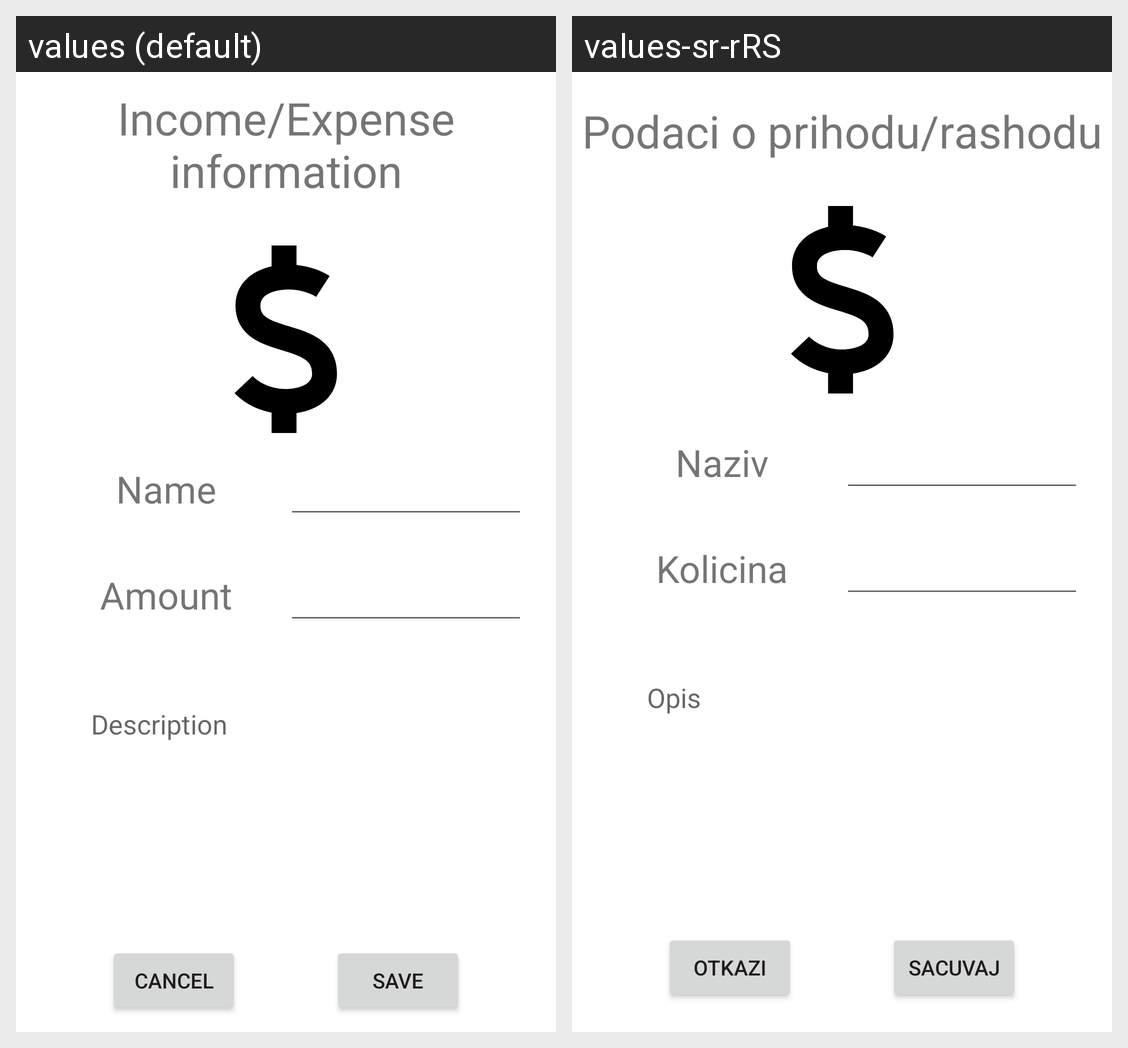

Here is an Android app screen in its default locale and in the app's own translations. Write out the translated-string differences for the strings that appear on this screen.
Android screen res/layout/activity_edit_income_expense.xml rendered under 2 locales, left to right: values (default), values-sr-rRS. Device: Nexus 5 (rendered at 1080×1920; each locale shown at half size, 540×960, under a caption strip naming it); theme Theme.RAFWalletProjekat.
Strings drawn on this screen, with the default value and each locale's value (text and hints the layout hard-codes, and strings that could not be matched under every locale, appear in the picture but are not listed):

income_expense_info
  values: Income/Expense information
  values-sr-rRS: Podaci o prihodu/rashodu

income_expense_name_hint
  values: Name
  values-sr-rRS: Naziv

income_expense_amount
  values: Amount
  values-sr-rRS: Kolicina

income_expense_description
  values: Description
  values-sr-rRS: Opis

edit_profile_cancel
  values: Cancel
  values-sr-rRS: Otkazi

edit_profile_save
  values: Save
  values-sr-rRS: Sacuvaj
